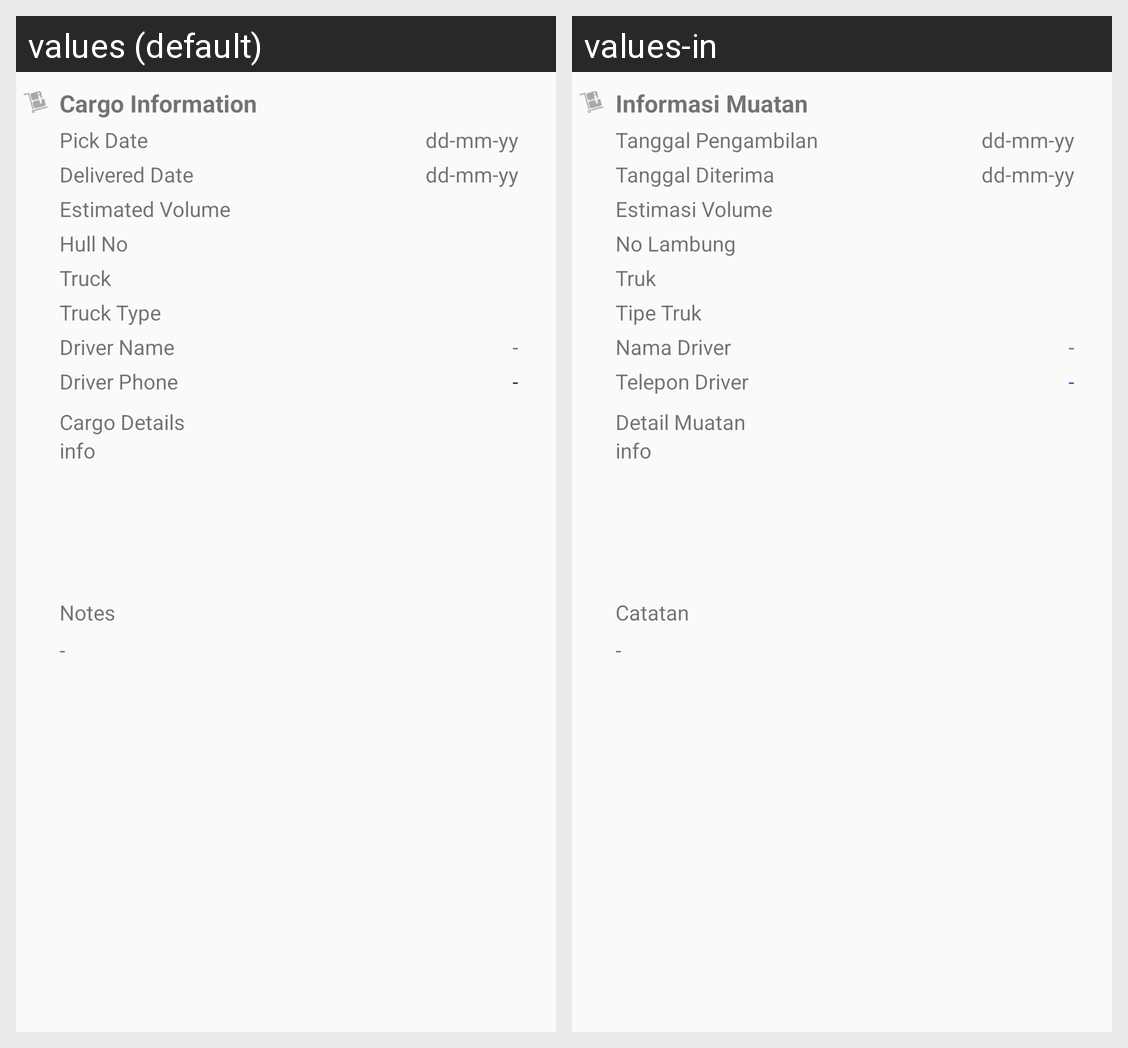

The Android screen above is rendered under two locales of the same app. Produce the string resources it draws, with the default and per-locale values.
Android screen res/layout/view_cargo_info.xml rendered under 2 locales, left to right: values (default), values-in. Device: Nexus 5 (rendered at 1080×1920; each locale shown at half size, 540×960, under a caption strip naming it); theme AppTheme.
Strings drawn on this screen, with the default value and each locale's value (text and hints the layout hard-codes, and strings that could not be matched under every locale, appear in the picture but are not listed):

dp_cargoinfo
  values: Cargo Information
  values-in: Informasi Muatan

dp_estpick
  values: Pick Date
  values-in: Tanggal Pengambilan

dp_estdelivered
  values: Delivered Date
  values-in: Tanggal Diterima

dp_estvolume
  values: Estimated Volume
  values-in: Estimasi Volume

dp_hullno
  values: Hull No
  values-in: No Lambung

dp_cargotruck
  values: Truck
  values-in: Truk

dp_cargotrucktype
  values: Truck Type
  values-in: Tipe Truk

dp_drivername
  values: Driver Name
  values-in: Nama Driver

dp_driverphone
  values: Driver Phone
  values-in: Telepon Driver

dp_cargodetails
  values: Cargo Details
  values-in: Detail Muatan

dp_cargonote
  values: Notes
  values-in: Catatan
